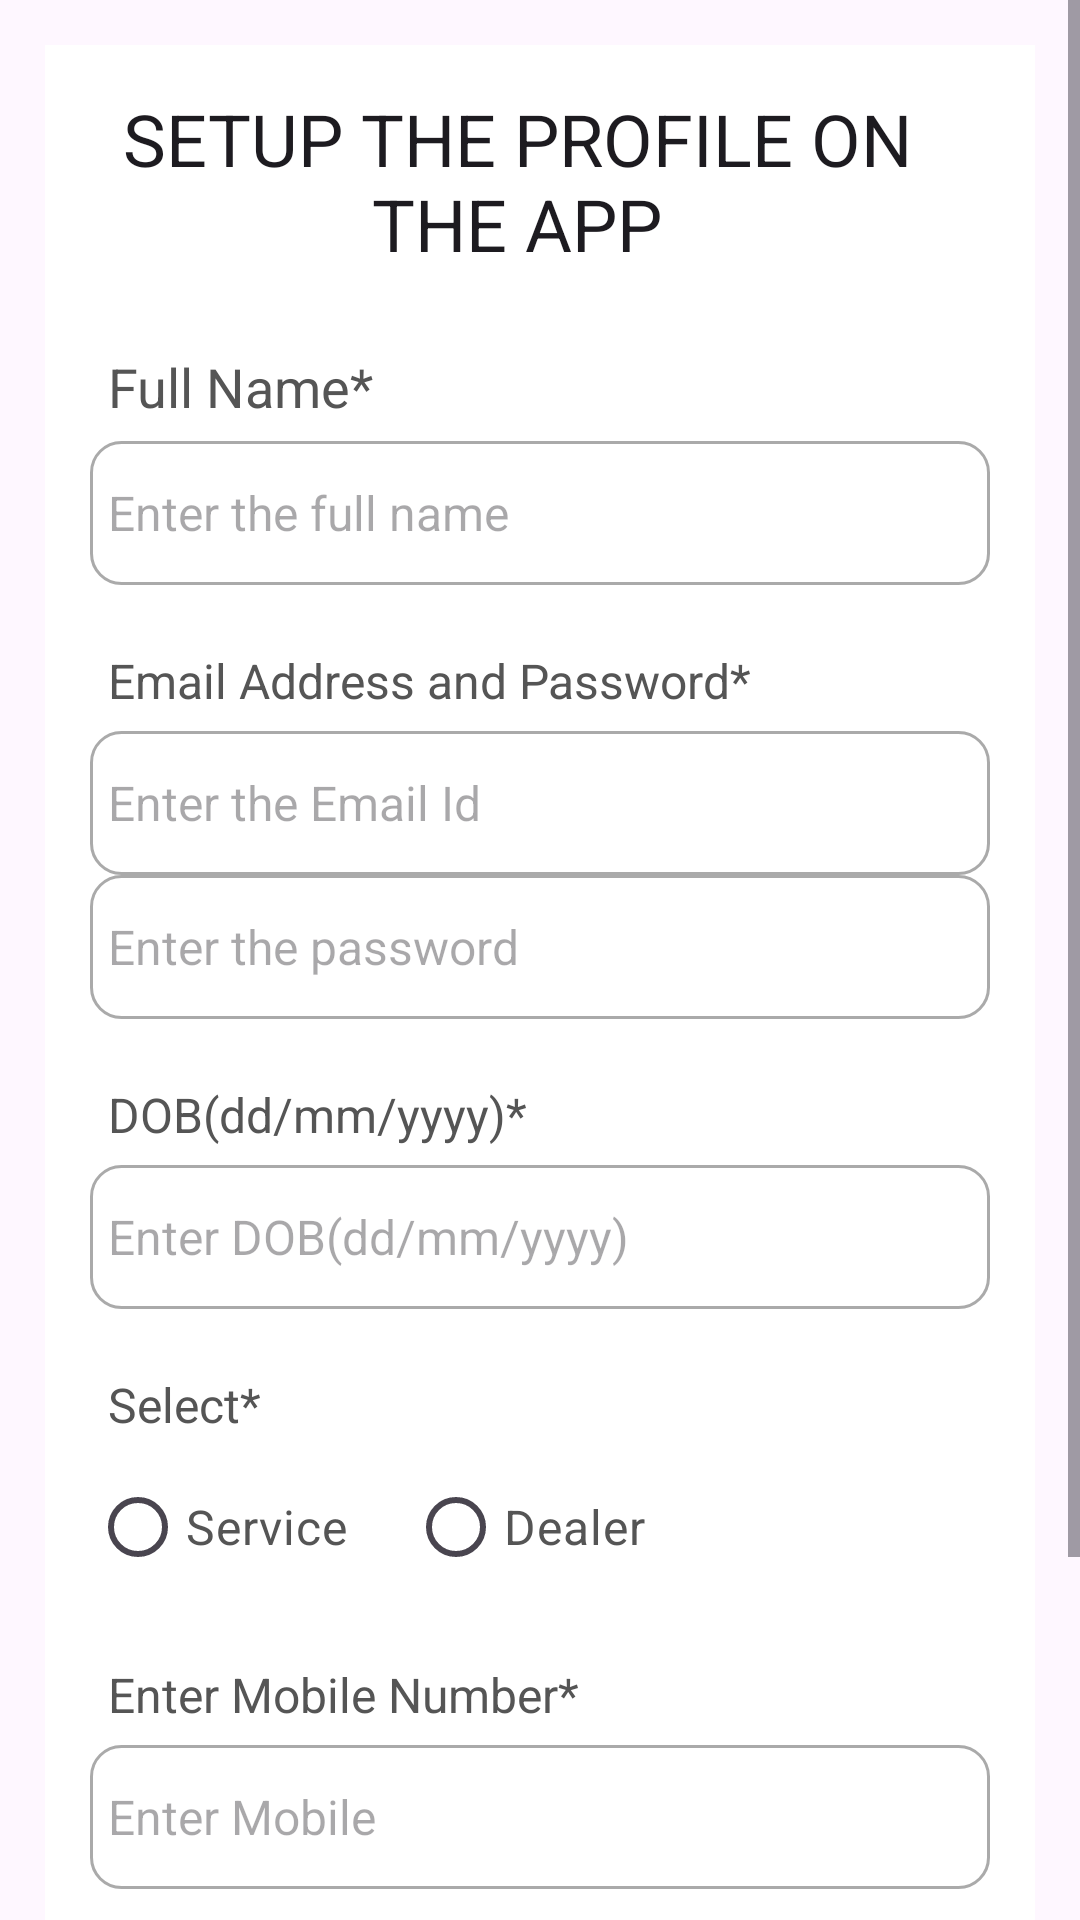

Android layout source for this screen:
<!-- AndroidManifest.xml: application theme Theme.Dragon -->
<!-- res/layout/activity_pro_picking.xml -->
<?xml version="1.0" encoding="utf-8"?>
<ScrollView xmlns:android="http://schemas.android.com/apk/res/android"
    xmlns:app="http://schemas.android.com/apk/res-auto"
    xmlns:tools="http://schemas.android.com/tools"
    android:layout_width="match_parent"
    android:layout_height="match_parent"
    tools:context=".pro_picking">

    <RelativeLayout
        android:layout_width="match_parent"
        android:layout_height="wrap_content"
        android:padding="15dp"
        android:layout_margin="15dp"
        android:background="@color/white">


        <TextView
            android:id="@+id/reg_head"
            android:layout_width="match_parent"
            android:layout_height="wrap_content"
            android:layout_alignParentEnd="true"
            android:layout_marginEnd="15dp"
            android:text="SETUP THE PROFILE ON THE APP"
            android:textAlignment="center"
            android:textAppearance="@style/TextAppearance.AppCompat.Headline" />

        <TextView
            android:layout_width="match_parent"
            android:layout_height="wrap_content"
            android:id="@+id/reg_name"
            android:layout_below="@+id/reg_head"
            android:text="Full Name*"
            android:textColor="#555555"
            android:textSize="18sp"
            android:padding="6dp"
            android:layout_marginTop="20dp"/>

        <EditText
            android:layout_width="match_parent"
            android:layout_height="48dp"
            android:id="@+id/edit_name"
            android:hint="Enter the full name"
            android:inputType="textPersonName"
            android:textSize="16sp"
            android:padding="6dp"
            android:layout_below="@+id/reg_name"
            android:background="@drawable/border"/>

        <TextView
            android:layout_width="match_parent"
            android:layout_height="wrap_content"
            android:id="@+id/reg_email"
            android:layout_below="@+id/edit_name"
            android:text="Email Address and Password*"
            android:textColor="#555555"
            android:textSize="16sp"
            android:padding="6dp"
            android:layout_marginTop="15dp"/>

        <EditText
            android:layout_width="match_parent"
            android:layout_height="48dp"
            android:id="@+id/edit_email"
            android:hint="Enter the Email Id"
            android:inputType="textPersonName"
            android:textSize="16sp"
            android:padding="6dp"
            android:layout_below="@+id/reg_email"
            android:background="@drawable/border"/>

        <EditText
            android:layout_width="match_parent"
            android:layout_height="48dp"
            android:id="@+id/edit_pass"
            android:hint="Enter the password"
            android:inputType="textPersonName"
            android:textSize="16sp"
            android:padding="6dp"
            android:layout_below="@+id/edit_email"
            android:background="@drawable/border"/>

        <TextView
            android:layout_width="match_parent"
            android:layout_height="wrap_content"
            android:id="@+id/reg_dob"
            android:layout_below="@+id/edit_pass"
            android:text="DOB(dd/mm/yyyy)*"
            android:textColor="#555555"
            android:textSize="16sp"
            android:padding="6dp"
            android:layout_marginTop="15dp"/>

        <EditText
            android:layout_width="match_parent"
            android:layout_height="48dp"
            android:id="@+id/edit_dob"
            android:hint="Enter DOB(dd/mm/yyyy)"
            android:inputType="textPersonName"
            android:textSize="16sp"
            android:padding="6dp"
            android:layout_below="@+id/reg_dob"
            android:background="@drawable/border"/>

        <TextView
            android:layout_width="match_parent"
            android:layout_height="wrap_content"
            android:id="@+id/reg_mobile"
            android:layout_below="@+id/edit_type"
            android:text="Enter Mobile Number*"
            android:textColor="#555555"
            android:textSize="16sp"
            android:padding="6dp"
            android:layout_marginTop="15dp"/>

        <EditText
            android:layout_width="match_parent"
            android:layout_height="48dp"
            android:id="@+id/edit_mobile"
            android:hint="Enter Mobile"
            android:inputType="textPersonName"
            android:textSize="16sp"
            android:padding="6dp"
            android:layout_below="@+id/reg_mobile"
            android:background="@drawable/border"/>

        <TextView
            android:layout_width="match_parent"
            android:layout_height="wrap_content"
            android:id="@+id/reg_location"
            android:layout_below="@+id/edit_mobile"
            android:text="Enter location*"
            android:textColor="#555555"
            android:textSize="16sp"
            android:padding="6dp"
            android:layout_marginTop="15dp"/>

        <EditText
            android:layout_width="match_parent"
            android:layout_height="48dp"
            android:id="@+id/edit_location"
            android:hint="Enter location"
            android:inputType="textPersonName"
            android:textSize="16sp"
            android:padding="6dp"
            android:layout_below="@+id/reg_location"
            android:background="@drawable/border"/>

        <TextView
            android:layout_width="match_parent"
            android:layout_height="wrap_content"
            android:id="@+id/reg_type"
            android:layout_below="@+id/edit_dob"
            android:text="Select*"
            android:textColor="#555555"
            android:textSize="16sp"
            android:padding="6dp"
            android:layout_marginTop="15dp"/>
        <RadioGroup
            android:layout_width="match_parent"
            android:layout_height="wrap_content"
            android:orientation="horizontal"
            android:layout_below="@+id/reg_type"
            android:id="@+id/edit_type">

            <RadioButton
                android:layout_width="wrap_content"
                android:layout_height="wrap_content"
                android:id="@+id/radio_service"
                android:text="Service"
                android:textSize="16sp"
                android:textColor="#555555"/>
            <RadioButton
                android:layout_width="wrap_content"
                android:layout_height="wrap_content"
                android:id="@+id/radio_dealer"
                android:text="Dealer"
                android:layout_marginLeft="20dp"
                android:textSize="16sp"
                android:textColor="#555555"/>


        </RadioGroup>
        <Button
            android:layout_width="match_parent"
            android:layout_height="wrap_content"
            android:layout_marginLeft="70dp"
            android:layout_marginRight="70dp"
            android:id="@+id/reg_button"
            android:layout_below="@+id/edit_location"
            android:text="SETUP"/>
        <ProgressBar
            android:layout_width="wrap_content"
            android:layout_height="wrap_content"
            android:id="@+id/pro_progressbar"
            android:layout_centerHorizontal="true"
            android:layout_centerVertical="true"
            android:elevation="10dp"
            android:visibility="gone"
            />









    </RelativeLayout>

</ScrollView>
<!-- resources referenced by this layout -->
<resources>
  <color name="white">#FFFFFFFF</color>
  <!-- drawable border (drawable) -->
  <?xml version="1.0" encoding="utf-8"?>
  
  <shape xmlns:android="http://schemas.android.com/apk/res/android">
  
      <solid android:color="@color/white"/>
      <stroke android:width="1dp" android:color="#AAAAAA"/>
      <corners android:radius="10dp"/>
  </shape>
  <style name="Theme.Dragon" parent="Base.Theme.Dragon" />
  <style name="Base.Theme.Dragon" parent="Theme.Material3.DayNight.NoActionBar">
          
          
      </style>
</resources>
